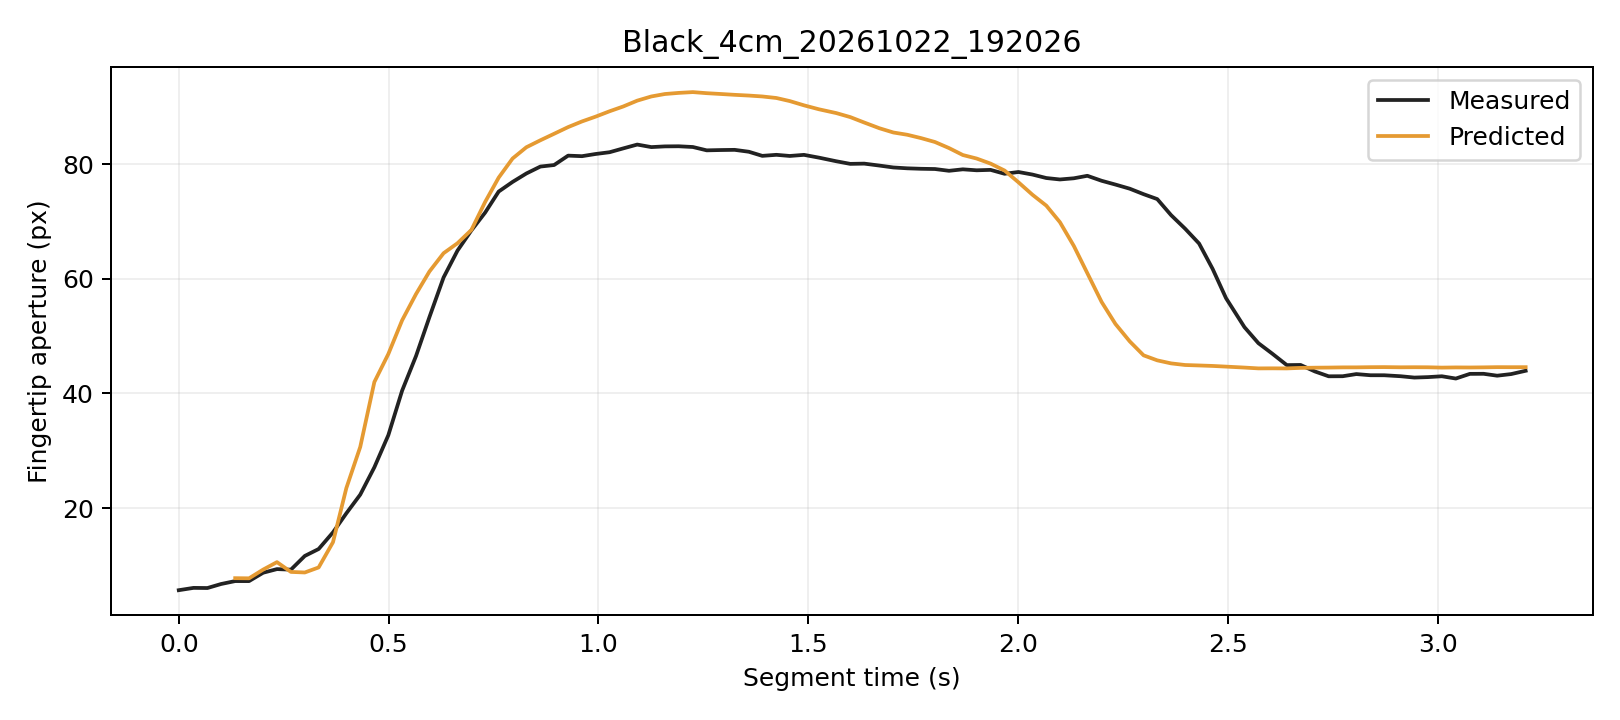

Data behind this chart, as committed beside it:
trial, segment_frame, frame, time_s, distance_px, actual_aperture_px, predicted_window5_px, phase, status
Black_4cm_20261022_192026, 0, 1730, 0.0, 244.6, 5.665, , Initial, window_not_ready
Black_4cm_20261022_192026, 1, 1731, 0.03511, 245.5, 6.068, , Initial, window_not_ready
Black_4cm_20261022_192026, 2, 1732, 0.06826, 246.3, 6.043, , Initial, window_not_ready
Black_4cm_20261022_192026, 3, 1733, 0.1009, 246.5, 6.746, , Initial, window_not_ready
Black_4cm_20261022_192026, 4, 1734, 0.1344, 246.7, 7.255, 7.762, Initial, ready
Black_4cm_20261022_192026, 5, 1735, 0.1675, 247.4, 7.252, 7.738, Initial, ready
Black_4cm_20261022_192026, 6, 1736, 0.2011, 245, 8.715, 9.265, Initial, ready
Black_4cm_20261022_192026, 7, 1737, 0.234, 244.5, 9.345, 10.56, Initial, ready
Black_4cm_20261022_192026, 8, 1738, 0.2672, 246.2, 9.25, 8.854, Initial, ready
Black_4cm_20261022_192026, 9, 1739, 0.3003, 245.4, 11.64, 8.757, Initial, ready
Black_4cm_20261022_192026, 10, 1740, 0.3333, 243.7, 12.85, 9.637, Initial, ready
Black_4cm_20261022_192026, 11, 1741, 0.3674, 241.8, 15.76, 14.04, Initial, ready
Black_4cm_20261022_192026, 12, 1742, 0.3993, 238.7, 19.08, 23.49, Grasping, ready
Black_4cm_20261022_192026, 13, 1743, 0.4323, 235.4, 22.34, 30.66, Grasping, ready
Black_4cm_20261022_192026, 14, 1744, 0.466, 229.6, 27.11, 41.99, Grasping, ready
Black_4cm_20261022_192026, 15, 1745, 0.4993, 226.8, 32.72, 46.89, Grasping, ready
Black_4cm_20261022_192026, 16, 1746, 0.5322, 221.7, 40.49, 52.77, Grasping, ready
Black_4cm_20261022_192026, 17, 1747, 0.5653, 217, 46.53, 57.35, Grasping, ready
Black_4cm_20261022_192026, 18, 1748, 0.5972, 212.2, 53.32, 61.28, Grasping, ready
Black_4cm_20261022_192026, 19, 1749, 0.6309, 208.2, 60.24, 64.48, Grasping, ready
Black_4cm_20261022_192026, 20, 1750, 0.6641, 204.3, 64.93, 66.22, Grasping, ready
Black_4cm_20261022_192026, 21, 1751, 0.6972, 200, 68.45, 68.54, Grasping, ready
Black_4cm_20261022_192026, 22, 1752, 0.7299, 195.5, 71.56, 73.42, Grasping, ready
Black_4cm_20261022_192026, 23, 1753, 0.7622, 191.7, 75.24, 77.67, Grasping, ready
Black_4cm_20261022_192026, 24, 1754, 0.7953, 187.5, 76.92, 81, Grasping, ready
Black_4cm_20261022_192026, 25, 1755, 0.8281, 182.8, 78.39, 82.97, Grasping, ready
Black_4cm_20261022_192026, 26, 1756, 0.8615, 178.6, 79.6, 84.19, Grasping, ready
Black_4cm_20261022_192026, 27, 1757, 0.8942, 174.4, 79.87, 85.32, Grasping, ready
Black_4cm_20261022_192026, 28, 1758, 0.9277, 169.7, 81.51, 86.49, Grasping, ready
Black_4cm_20261022_192026, 29, 1759, 0.9607, 165.5, 81.41, 87.47, Grasping, ready
Black_4cm_20261022_192026, 30, 1760, 0.9929, 161.7, 81.79, 88.3, Grasping, ready
Black_4cm_20261022_192026, 31, 1761, 1.027, 157.3, 82.1, 89.25, Grasping, ready
Black_4cm_20261022_192026, 32, 1762, 1.059, 153.3, 82.77, 90.09, Grasping, ready
Black_4cm_20261022_192026, 33, 1763, 1.092, 149.1, 83.44, 91.1, Grasping, ready
Black_4cm_20261022_192026, 34, 1764, 1.126, 145, 83, 91.83, Grasping, ready
Black_4cm_20261022_192026, 35, 1765, 1.158, 140.9, 83.12, 92.26, Grasping, ready
Black_4cm_20261022_192026, 36, 1766, 1.191, 136.7, 83.14, 92.46, Grasping, ready
Black_4cm_20261022_192026, 37, 1767, 1.225, 132.6, 83.01, 92.59, Grasping, ready
Black_4cm_20261022_192026, 38, 1768, 1.258, 128.6, 82.43, 92.41, Grasping, ready
Black_4cm_20261022_192026, 39, 1769, 1.292, 124, 82.48, 92.26, Grasping, ready
Black_4cm_20261022_192026, 40, 1770, 1.324, 119.6, 82.52, 92.12, Grasping, ready
Black_4cm_20261022_192026, 41, 1771, 1.358, 115, 82.18, 91.99, Grasping, ready
Black_4cm_20261022_192026, 42, 1772, 1.39, 110.6, 81.47, 91.83, Grasping, ready
Black_4cm_20261022_192026, 43, 1773, 1.424, 106.9, 81.65, 91.57, Grasping, ready
Black_4cm_20261022_192026, 44, 1774, 1.456, 102.6, 81.45, 91.03, Grasping, ready
Black_4cm_20261022_192026, 45, 1775, 1.49, 98.92, 81.64, 90.29, Grasping, ready
Black_4cm_20261022_192026, 46, 1776, 1.525, 94.83, 81.16, 89.6, Grasping, ready
Black_4cm_20261022_192026, 47, 1777, 1.566, 91.33, 80.53, 88.93, Grasping, ready
Black_4cm_20261022_192026, 48, 1778, 1.6, 88.3, 80.07, 88.23, Grasping, ready
Black_4cm_20261022_192026, 49, 1779, 1.633, 85.06, 80.11, 87.28, Grasping, ready
Black_4cm_20261022_192026, 50, 1780, 1.669, 81.82, 79.77, 86.29, Grasping, ready
Black_4cm_20261022_192026, 51, 1781, 1.703, 78.47, 79.44, 85.54, Grasping, ready
Black_4cm_20261022_192026, 52, 1782, 1.736, 74.47, 79.29, 85.15, Grasping, ready
Black_4cm_20261022_192026, 53, 1783, 1.769, 70.96, 79.21, 84.56, Grasping, ready
Black_4cm_20261022_192026, 54, 1784, 1.802, 67.47, 79.17, 83.88, Grasping, ready
Black_4cm_20261022_192026, 55, 1785, 1.835, 63.79, 78.86, 82.82, Grasping, ready
Black_4cm_20261022_192026, 56, 1786, 1.868, 59.97, 79.12, 81.61, Grasping, ready
Black_4cm_20261022_192026, 57, 1787, 1.901, 55.58, 78.95, 81, Grasping, ready
Black_4cm_20261022_192026, 58, 1788, 1.934, 51.74, 79.02, 80.12, Grasping, ready
Black_4cm_20261022_192026, 59, 1789, 1.968, 47.75, 78.34, 78.91, Grasping, ready
... 37 more rows
